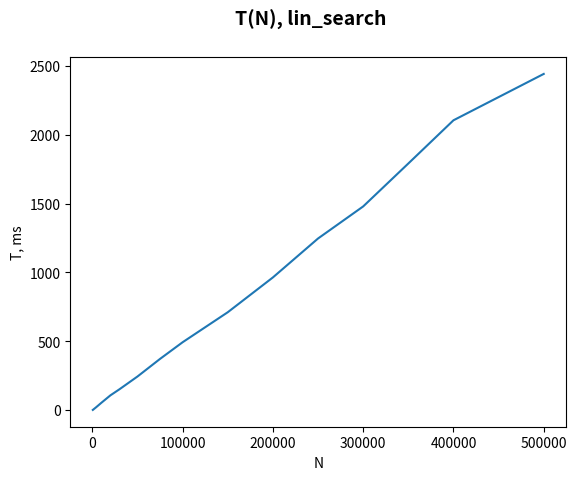

This chart was generated by the following Python code:
import matplotlib.pyplot as plt

plt.plot([512, 4096, 10000, 20000, 30000, 50000, 75000, 100000, 150000, 200000, 250000, 300000, 350000, 400000, 500000],
         [1, 20, 53, 107, 151, 244, 372, 493, 711, 964, 1247, 1480, 1792, 2106, 2443])
plt.suptitle('T(N), lin_search', fontsize=14, fontweight='bold')
plt.ylabel('T, ms')
plt.xlabel('N')
plt.show()